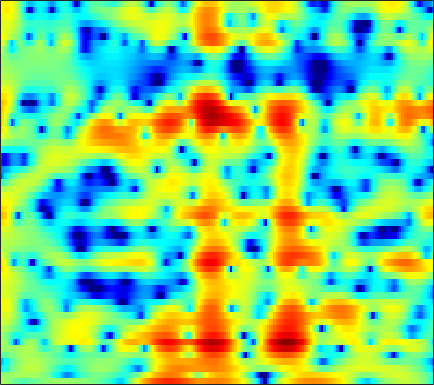

Source data for this figure (header and first rows):
1.7215, 1.4259, 0.99041, 0.51682, 0.14587, -0.36253, -0.84839, -1.1936, -1.5664, -1.8327, -1.9486, -1.9476, -1.8346, -1.629, -1.4247, -1.1169, -0.78982, -0.55368, -0.25384, 0.025179, 0.26767, 0.41816, 0.58905, 0.71602
0.3534, 0.4739, 0.6318, 0.7826, 0.8941, 1.031, 1.155, 1.24, 1.337, 1.419, 1.48, 1.51, 1.524, 1.506, 1.464, 1.366, 1.211, 1.054, 0.7822, 0.4243, -0.02978, -0.4384, -1.094, -1.892
-5.938, -4.994, -3.745, -2.603, -1.832, -0.9212, -0.1428, 0.358, 0.9246, 1.386, 1.747, 1.957, 2.156, 2.275, 2.308, 2.28, 2.172, 2.038, 1.782, 1.436, 0.995, 0.602, -0.00703, -0.7143
-8.375, -6.925, -5.168, -3.68, -2.728, -1.645, -0.7491, -0.1822, 0.4511, 0.9533, 1.346, 1.571, 1.787, 1.915, 1.956, 1.944, 1.862, 1.762, 1.572, 1.323, 1.023, 0.7702, 0.3952, -0.004374
-1.916, -1.647, -1.22, -0.7638, -0.4196, 0.01616, 0.4166, 0.6979, 1.017, 1.276, 1.467, 1.561, 1.618, 1.602, 1.538, 1.391, 1.184, 1, 0.7299, 0.4417, 0.1509, -0.06722, -0.3639, -0.6936
0.6571, 0.8411, 0.9561, 0.9534, 0.9191, 0.848, 0.8278, 0.879, 1.05, 1.318, 1.599, 1.762, 1.856, 1.77, 1.547, 1.02, 0.2085, -0.5572, -1.689, -2.7, -3.154, -3.02, -2.347, -1.542
1.524, 1.397, 0.7025, -0.6741, -2.254, -5.43, -10.34, -13.12, -8.724, -4.522, -1.875, -0.5844, 0.4841, 1.004, 1.046, 0.6485, -0.2813, -1.378, -3.442, -6.028, -7.449, -6.245, -3.32, -0.79
1.264, 0.8001, -0.01593, -1.046, -1.923, -3.1, -4.054, -4.451, -4.437, -3.994, -3.389, -2.965, -2.528, -2.251, -2.125, -2.051, -2.018, -1.989, -1.926, -1.723, -1.339, -0.9147, -0.2126, 0.5741
2.451, 2.079, 1.526, 0.908, 0.4161, -0.2718, -0.9715, -1.498, -2.2, -2.91, -3.647, -4.214, -4.95, -5.614, -5.972, -6.115, -5.793, -5.291, -4.373, -3.329, -2.269, -1.494, -0.5158, 0.3861
3.281, 3.123, 2.811, 2.377, 1.957, 1.272, 0.4639, -0.2487, -1.345, -2.64, -4.238, -5.668, -8.103, -11.63, -15.88, -29.99, -17.68, -12.39, -8.211, -5.403, -3.348, -2.128, -0.8126, 0.2469
3.241, 3.45, 3.482, 3.234, 2.884, 2.204, 1.298, 0.4931, -0.7234, -2.041, -3.414, -4.41, -5.627, -6.589, -7.028, -7.094, -6.44, -5.591, -4.252, -2.891, -1.679, -0.9217, -0.1252, 0.4258
4.152, 4.453, 4.518, 4.232, 3.798, 2.898, 1.634, 0.4113, -1.597, -4.071, -6.879, -8.762, -9.459, -8.016, -6.554, -4.742, -3.234, -2.276, -1.202, -0.3387, 0.2806, 0.5946, 0.76, 0.6448
4.612, 4.681, 4.562, 4.18, 3.714, 2.835, 1.622, 0.481, -1.414, -3.715, -6.322, -7.97, -8.393, -6.851, -5.38, -3.647, -2.282, -1.492, -0.6758, -0.1207, 0.191, 0.26, 0.1532, -0.2297
3.768, 3.782, 3.669, 3.401, 3.094, 2.555, 1.883, 1.309, 0.4858, -0.3295, -1.038, -1.452, -1.803, -1.907, -1.862, -1.694, -1.487, -1.335, -1.186, -1.116, -1.142, -1.233, -1.462, -1.811
3.346, 3.403, 3.369, 3.219, 3.027, 2.692, 2.275, 1.927, 1.432, 0.9205, 0.4306, 0.08599, -0.3295, -0.7009, -0.9452, -1.24, -1.507, -1.698, -1.951, -2.215, -2.475, -2.679, -2.949, -3.238
3.757, 3.8, 3.741, 3.559, 3.36, 3.022, 2.621, 2.285, 1.811, 1.309, 0.7822, 0.381, -0.1588, -0.7045, -1.12, -1.688, -2.27, -2.719, -3.326, -3.908, -4.443, -4.759, -5.037, -5.129
4.897, 4.776, 4.476, 4.062, 3.704, 3.175, 2.628, 2.208, 1.639, 1.061, 0.4462, -0.03594, -0.7152, -1.414, -1.957, -2.699, -3.521, -4.222, -5.322, -6.687, -8.336, -9.539, -10.5, -9.84
6.304, 5.815, 4.954, 3.897, 3.038, 1.96, 1.107, 0.6543, 0.217, -0.1973, -0.7787, -1.394, -2.411, -3.521, -4.234, -4.844, -5.074, -5.204, -5.651, -6.737, -8.773, -11.1, -14.05, -11.54
6.442, 5.561, 3.846, 1.27, -1.472, -6.642, -10.35, -7.549, -4.2, -2.673, -2.49, -3.157, -5.295, -9.665, -16.67, -18.77, -9.232, -6.086, -3.761, -2.491, -1.776, -1.429, -0.9501, -0.3129
3.997, 3.472, 2.335, 0.7364, -0.6855, -2.53, -3.509, -3.39, -2.647, -2.007, -1.832, -2.016, -2.611, -3.367, -3.771, -3.738, -3.013, -2.264, -1.238, -0.3594, 0.3018, 0.6885, 1.078, 1.356
1.922, 1.987, 1.848, 1.529, 1.226, 0.8204, 0.488, 0.3217, 0.1542, 0.05177, -0.05999, -0.1663, -0.3193, -0.4568, -0.5306, -0.5472, -0.464, -0.3559, -0.1747, -0.004079, 0.1204, 0.1644, 0.1446, 0.01586
1.446, 1.715, 1.907, 1.938, 1.883, 1.752, 1.585, 1.449, 1.266, 1.077, 0.8978, 0.7683, 0.5924, 0.4215, 0.3041, 0.1497, 0.003795, -0.1026, -0.2546, -0.4361, -0.6506, -0.8433, -1.152, -1.556
2.308, 2.481, 2.572, 2.523, 2.427, 2.227, 1.984, 1.789, 1.54, 1.3, 1.077, 0.9137, 0.6966, 0.4673, 0.2782, 0.006128, -0.2987, -0.548, -0.8992, -1.283, -1.684, -1.988, -2.438, -2.907
4.048, 3.994, 3.752, 3.351, 2.961, 2.372, 1.772, 1.371, 0.9477, 0.6806, 0.5199, 0.4284, 0.2974, 0.1018, -0.1139, -0.4909, -0.9714, -1.392, -1.998, -2.612, -3.203, -3.608, -4.059, -4.404
6.465, 6.163, 5.451, 4.388, 3.324, 1.605, -0.3044, -1.582, -2.444, -2.125, -1.329, -0.7753, -0.3408, -0.2913, -0.4833, -1.04, -1.867, -2.652, -3.87, -5.189, -6.499, -7.343, -7.896, -7.774
7.957, 7.571, 6.663, 5.199, 3.66, 0.7813, -3.654, -8.989, -13.62, -6.695, -3.217, -1.872, -1.094, -1.15, -1.621, -2.762, -4.378, -5.85, -8.109, -10.69, -14.09, -18.05, -29.49, -19.32
6.867, 6.64, 6.064, 5.174, 4.315, 2.978, 1.563, 0.6389, -0.2426, -0.64, -0.8469, -1.084, -1.691, -2.782, -4.011, -6.282, -9.486, -12.63, -17.72, -20.48, -19.2, -17.88, -16.26, -14.26
5.372, 5.323, 5.107, 4.753, 4.404, 3.847, 3.23, 2.756, 2.109, 1.421, 0.6633, -0.001804, -1.094, -2.515, -3.848, -6.025, -8.769, -11.14, -14.31, -15.68, -14.88, -13.81, -12.48, -11.28
3.725, 3.812, 3.869, 3.856, 3.801, 3.666, 3.45, 3.224, 2.86, 2.394, 1.808, 1.283, 0.4462, -0.5595, -1.423, -2.691, -4.054, -5.059, -6.29, -7.302, -8.057, -8.443, -8.816, -9.173
1.173, 1.441, 1.857, 2.255, 2.524, 2.817, 3.014, 3.081, 3.084, 2.978, 2.751, 2.501, 2.066, 1.528, 1.057, 0.3197, -0.4959, -1.162, -2.095, -3.145, -4.286, -5.263, -6.766, -8.609
-4.012, -3.05, -1.713, -0.5007, 0.27, 1.104, 1.755, 2.152, 2.529, 2.777, 2.92, 2.958, 2.928, 2.801, 2.64, 2.339, 1.928, 1.528, 0.8606, 0.03487, -1.034, -2.032, -3.722, -5.929
-12.2, -8.905, -6.102, -4.146, -3.028, -1.842, -0.9195, -0.3694, 0.2319, 0.7114, 1.127, 1.418, 1.779, 2.099, 2.302, 2.519, 2.618, 2.609, 2.454, 2.14, 1.645, 1.155, 0.3364, -0.6001
-10.25, -9.802, -8.841, -7.735, -6.886, -5.814, -4.994, -4.592, -4.164, -3.835, -3.444, -3.012, -2.187, -1.169, -0.3755, 0.5988, 1.428, 1.93, 2.425, 2.701, 2.823, 2.815, 2.691, 2.474
-13.45, -15.38, -15.67, -13.46, -11.68, -9.988, -9.111, -8.96, -9.563, -11.07, -12.93, -12.99, -10.14, -6.681, -4.5, -2.22, -0.4844, 0.5199, 1.574, 2.345, 2.887, 3.17, 3.426, 3.562
-12.49, -15.24, -15.94, -13.32, -11.41, -9.783, -9.057, -9.016, -9.816, -11.51, -13.66, -13.87, -10.97, -7.448, -5.268, -2.955, -1.198, -0.143, 0.9682, 1.851, 2.506, 2.885, 3.266, 3.531
-3.875, -4.476, -4.966, -5.049, -4.975, -4.822, -4.718, -4.776, -4.895, -5.002, -4.94, -4.708, -4.097, -3.213, -2.484, -1.517, -0.6195, -0.01585, 0.6867, 1.274, 1.786, 2.124, 2.484, 2.745
1.334, 0.9341, 0.4235, 0.009709, -0.2527, -0.5244, -0.7437, -0.8847, -1.003, -1.091, -1.114, -1.102, -1.041, -0.9652, -0.9038, -0.8185, -0.733, -0.6645, -0.4917, -0.2496, 0.1115, 0.4081, 0.807, 1.117
4.614, 4.07, 3.322, 2.566, 2.071, 1.516, 1.116, 0.9572, 0.7846, 0.649, 0.483, 0.3324, 0.03865, -0.4103, -0.8656, -1.673, -2.702, -3.521, -4.407, -4.509, -3.799, -2.982, -1.882, -1.044
6.678, 5.667, 4.154, 2.536, 1.413, 0.3275, -0.06437, 0.005298, 0.312, 0.6485, 0.802, 0.7552, 0.4323, -0.2096, -0.9817, -2.494, -4.862, -7.536, -14.34, -25.65, -10.76, -6.614, -3.489, -1.736
7.528, 5.938, 3.151, -0.8247, -5.25, -13.31, -8.822, -5.198, -2.441, -1.023, -0.3005, -0.1022, -0.2003, -0.5622, -1.067, -1.912, -2.94, -3.778, -4.674, -4.691, -3.78, -2.779, -1.359, -0.2421
7.415, 6.084, 3.864, 1.209, -0.8706, -2.984, -3.73, -3.565, -3.255, -3.218, -3.387, -3.602, -3.908, -4.174, -4.243, -4.285, -4.157, -3.954, -3.604, -3.096, -2.445, -1.936, -1.21, -0.5495
7.644, 6.855, 5.537, 3.995, 2.712, 0.9399, -0.9538, -2.415, -4.524, -6.674, -8.705, -9.845, -10.77, -11.43, -11.54, -11, -9.581, -8.238, -6.579, -5.352, -4.509, -3.998, -3.622, -3.205
7.596, 7.248, 6.464, 5.307, 4.192, 2.294, -0.1014, -2.39, -6.406, -12.43, -24.97, -25.86, -18.74, -18.86, -23.14, -27.66, -15.86, -11.77, -8.646, -6.972, -6.544, -6.967, -8.505, -10.88
6.228, 6.27, 5.954, 5.233, 4.446, 3.049, 1.258, -0.3836, -2.878, -5.555, -7.929, -9.096, -9.836, -10.01, -9.943, -9.368, -8.255, -7.302, -6.204, -5.63, -5.67, -6.275, -7.746, -9.588
4.098, 4.279, 4.229, 3.885, 3.447, 2.664, 1.681, 0.8484, -0.3323, -1.491, -2.514, -3.147, -3.762, -4.121, -4.211, -4.167, -3.97, -3.783, -3.531, -3.376, -3.325, -3.341, -3.377, -3.275
2.628, 2.729, 2.713, 2.537, 2.308, 1.894, 1.383, 0.9619, 0.3711, -0.2166, -0.7528, -1.102, -1.48, -1.758, -1.898, -2.002, -2.029, -2.011, -1.967, -1.9, -1.838, -1.77, -1.661, -1.504
1.823, 1.83, 1.774, 1.64, 1.498, 1.258, 0.9735, 0.7435, 0.43, 0.1233, -0.164, -0.3561, -0.5777, -0.7499, -0.8531, -0.9488, -1.008, -1.03, -1.038, -1.022, -0.9888, -0.9589, -0.9012, -0.8296
1.362, 1.301, 1.182, 1.029, 0.9007, 0.7204, 0.5413, 0.4089, 0.2456, 0.1018, -0.02518, -0.1094, -0.205, -0.2793, -0.3224, -0.3669, -0.3985, -0.417, -0.43, -0.4409, -0.44, -0.4411, -0.4383, -0.437
1.146, 0.9806, 0.7233, 0.452, 0.2677, 0.06499, -0.06487, -0.1215, -0.1528, -0.1485, -0.124, -0.1021, -0.06721, -0.03662, -0.01183, 0.01306, 0.02868, 0.03225, 0.02848, 0.006581, -0.02582, -0.04456, -0.07984, -0.1142
1.353, 0.9179, 0.2256, -0.4728, -0.9081, -1.245, -1.283, -1.156, -0.8832, -0.6, -0.3557, -0.2061, -0.03461, 0.1147, 0.2148, 0.3395, 0.4286, 0.4708, 0.4696, 0.415, 0.3043, 0.2181, 0.1208, 0.07834
2.694, 1.658, -0.2845, -2.807, -4.72, -5.754, -4.482, -3.145, -1.744, -0.8994, -0.4934, -0.3567, -0.2552, -0.07087, 0.1496, 0.5238, 0.8731, 1.038, 1.063, 0.8479, 0.4244, 0.004183, -0.4721, -0.6421
5.466, 4.267, 1.879, -1.753, -5.403, -7.615, -4.244, -2.19, -0.738, -0.4689, -1.169, -2.212, -3.81, -4.23, -3.205, -1.277, 0.2722, 0.9651, 1.271, 0.7914, -0.528, -2.23, -5.654, -8.678
5.484, 4.985, 4.077, 3.021, 2.269, 1.517, 1.045, 0.7598, 0.1499, -1.003, -3.009, -5.384, -10.18, -12.79, -9.062, -4.946, -2.547, -1.509, -0.9224, -1.136, -2.139, -3.382, -5.441, -6.692
3.876, 3.978, 3.895, 3.605, 3.292, 2.746, 2.091, 1.522, 0.6216, -0.4542, -1.653, -2.547, -3.541, -4.027, -3.969, -3.559, -3.009, -2.656, -2.395, -2.347, -2.52, -2.701, -2.933, -2.955
2.993, 3.525, 3.909, 3.97, 3.83, 3.427, 2.806, 2.2, 1.26, 0.2225, -0.8561, -1.607, -2.442, -3.02, -3.262, -3.344, -3.277, -3.207, -3.135, -3.145, -3.209, -3.284, -3.382, -3.353
3.628, 4.259, 4.75, 4.881, 4.755, 4.322, 3.583, 2.832, 1.575, 0.04836, -1.698, -3.066, -4.705, -5.691, -5.857, -5.465, -4.873, -4.508, -4.244, -4.344, -4.748, -5.224, -5.84, -6.207
4.823, 5.288, 5.624, 5.638, 5.437, 4.873, 3.958, 3.033, 1.415, -0.7531, -3.672, -6.672, -12.95, -23.42, -15.66, -9.893, -7.112, -5.972, -5.331, -5.519, -6.611, -8.144, -11.58, -17.38
4.864, 5.189, 5.381, 5.285, 5.022, 4.404, 3.487, 2.6, 1.146, -0.6275, -2.716, -4.45, -6.649, -7.898, -7.815, -6.855, -5.792, -5.205, -4.839, -4.958, -5.65, -6.509, -8.094, -9.428
